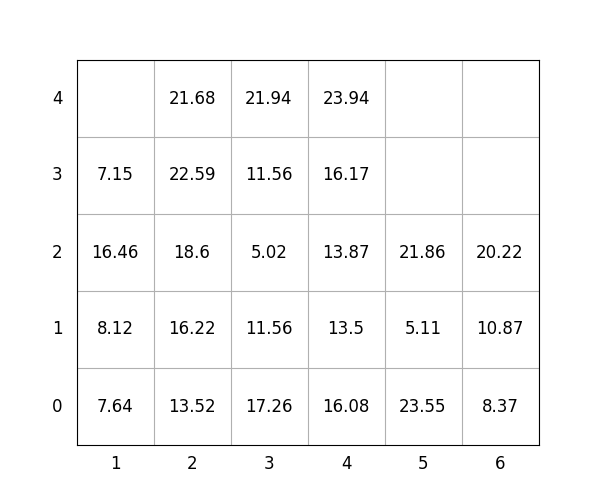

The file beside this chart, header and first rows:
idx, loc_x, loc_y, loc_z, weight, group, score, seq, reloc, size(ft)
1, 5, 0, 0, 23.55, 2, 223.6, 1, 0, 20
2, 2, 0, 0, 13.52, 1, 113.5, 2, 0, 20
3, 6, 0, 0, 8.37, 3, 308.4, 3, 0, 20
4, 5, 0, 1, 5.11, 3, 305.1, 4, 0, 20
5, 2, 0, 1, 16.22, 1, 116.2, 5, 0, 20
6, 4, 0, 0, 16.08, 1, 116.1, 6, 0, 20
7, 1, 0, 0, 7.64, 0, 7.64, 7, 0, 20
8, 2, 0, 2, 18.6, 1, 118.6, 8, 0, 20
9, 4, 0, 1, 13.5, 2, 213.5, 9, 0, 20
10, 4, 0, 2, 13.87, 2, 213.9, 10, 0, 20
11, 6, 0, 1, 10.87, 3, 310.9, 11, 0, 20
12, 3, 0, 0, 17.26, 0, 17.26, 12, 0, 20
13, 4, 0, 3, 16.17, 2, 216.2, 13, 0, 20
14, 2, 0, 3, 22.59, 1, 122.6, 14, 1.0, 20
15, 6, 0, 2, 20.22, 3, 320.2, 15, 0, 20
16, 2, 0, 4, 21.68, 1, 121.7, 16, 1.0, 20
17, 3, 0, 1, 11.56, 1, 111.6, 17, 0, 20
18, 5, 0, 2, 21.86, 3, 321.9, 18, 0, 20
19, 1, 0, 1, 8.12, 0, 8.12, 19, 0, 20
20, 1, 0, 2, 16.46, 0, 16.46, 20, 0, 20
21, 1, 0, 3, 7.15, 2, 207.2, 21, 0, 20
22, 3, 0, 2, 5.02, 2, 205, 22, 0, 20
23, 4, 0, 4, 23.94, 2, 223.9, 23, 0, 20
24, 3, 0, 3, 11.56, 2, 211.6, 24, 0, 20
25, 3, 0, 4, 21.94, 3, 321.9, 25, 0, 20
